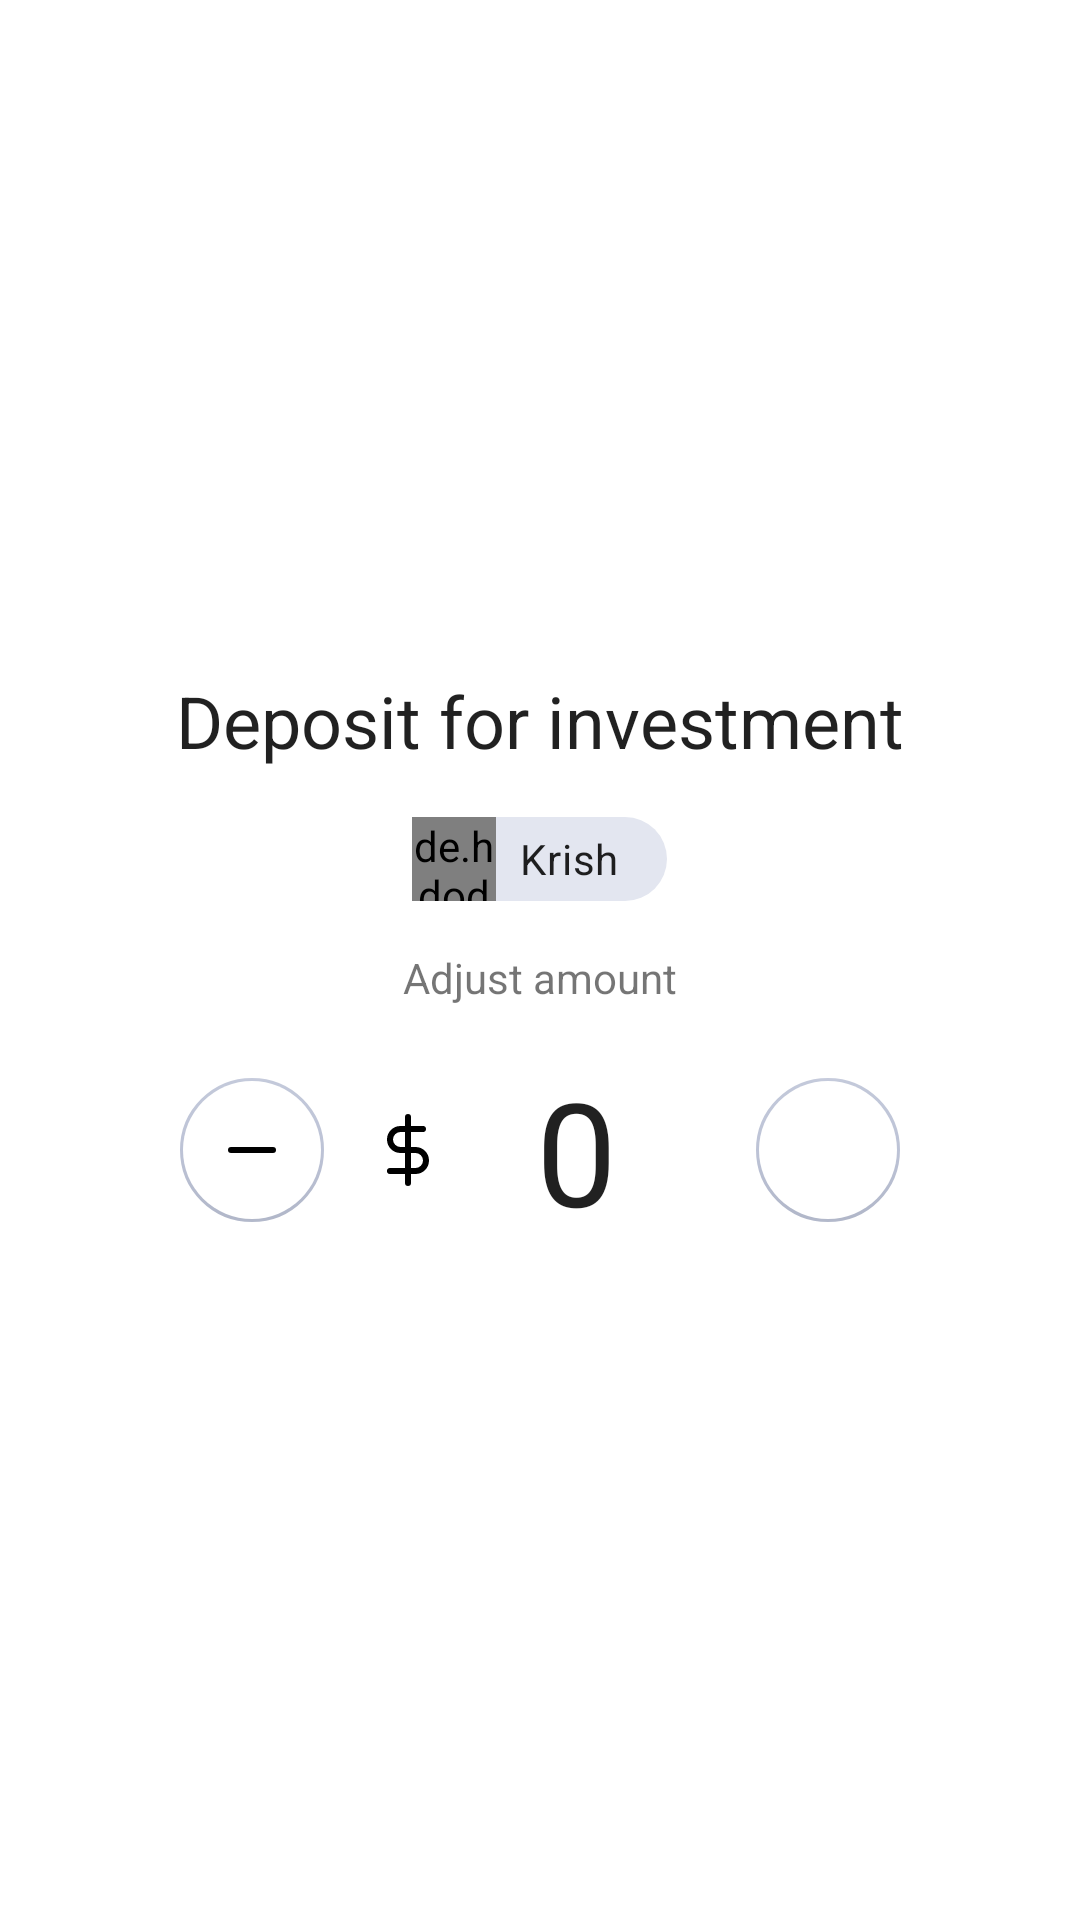

This screen was rendered from an Android layout file. Write that file and the resources it references.
<!-- AndroidManifest.xml: application theme Theme.EzyRetirement -->
<!-- res/layout/deposit_layout.xml -->
<?xml version="1.0" encoding="utf-8"?>
<LinearLayout xmlns:android="http://schemas.android.com/apk/res/android"
    xmlns:app="http://schemas.android.com/apk/res-auto"
    android:layout_width="match_parent"
    android:layout_height="wrap_content"
    android:gravity="center"
    android:orientation="vertical"
    android:padding="16dp">


    <androidx.appcompat.widget.AppCompatTextView
        android:layout_width="wrap_content"
        android:layout_height="wrap_content"
        android:text="Deposit for investment"
        android:textAppearance="@style/TextAppearance.MaterialComponents.Headline5" />


    <androidx.appcompat.widget.LinearLayoutCompat
        android:layout_width="wrap_content"
        android:layout_height="wrap_content"
        android:layout_marginTop="16dp"
        android:background="@drawable/super_curve_edges"
        android:gravity="center_vertical">

        <de.hdodenhof.circleimageview.CircleImageView
            android:layout_width="28dp"
            android:layout_height="28dp"
            android:scaleType="centerCrop"
            android:src="@drawable/user"
            app:civ_border_color="@color/darkGray"
            app:civ_border_width="1dp" />

        <androidx.appcompat.widget.AppCompatTextView
            android:layout_width="wrap_content"
            android:layout_height="wrap_content"
            android:layout_marginStart="8dp"
            android:layout_marginEnd="16dp"
            android:text="@string/user_name"
            android:textAppearance="@style/TextAppearance.Material3.BodyMedium" />
    </androidx.appcompat.widget.LinearLayoutCompat>

    <androidx.appcompat.widget.AppCompatTextView
        android:layout_width="wrap_content"
        android:layout_height="wrap_content"
        android:layout_margin="16dp"
        android:text="@string/enter_amount" />


    <androidx.appcompat.widget.LinearLayoutCompat
        android:layout_width="wrap_content"
        android:layout_height="wrap_content"
        android:gravity="center"
        android:orientation="horizontal">

        <com.google.android.material.floatingactionbutton.FloatingActionButton
            android:id="@+id/minus"
            android:layout_width="wrap_content"
            android:layout_height="wrap_content"
            android:backgroundTint="@color/white"
            android:src="@drawable/ic_minus"
            app:backgroundTint="@color/darkGray"
            app:borderWidth="1dp"
            app:elevation="0dp"
            app:fabCustomSize="48dp" />

        <androidx.appcompat.widget.AppCompatImageView
            android:layout_width="wrap_content"
            android:layout_height="wrap_content"
            android:layout_marginStart="16dp"
            android:src="@drawable/ic_dollar_sign" />

        <androidx.appcompat.widget.AppCompatEditText
            android:id="@+id/depositAmount"
            style="@style/Widget.AppCompat.Button.Borderless"
            android:layout_width="wrap_content"
            android:layout_height="wrap_content"
            android:layout_marginEnd="16dp"
            android:gravity="center"
            android:inputType="numberDecimal"
            android:padding="0dp"
            android:text="0"
            android:textAppearance="@style/TextAppearance.MaterialComponents.Headline3" />

        <com.google.android.material.floatingactionbutton.FloatingActionButton
            android:id="@+id/plus"
            android:layout_width="wrap_content"
            android:layout_height="wrap_content"
            android:backgroundTint="@color/white"
            android:src="@drawable/ic_plus"
            app:backgroundTint="@color/darkGray"
            app:borderWidth="1dp"
            app:elevation="0dp"
            app:fabCustomSize="48dp" />
    </androidx.appcompat.widget.LinearLayoutCompat>


</LinearLayout>
<!-- resources referenced by this layout -->
<resources>
  <color name="darkGray">#BDC3D6</color>
  <color name="white">#FFFFFFFF</color>
  <!-- drawable ic_dollar_sign (drawable) -->
  <vector xmlns:android="http://schemas.android.com/apk/res/android"
      android:width="24dp"
      android:height="24dp"
      android:viewportWidth="24"
      android:viewportHeight="24">
    <path
        android:pathData="M12,1L12,23"
        android:strokeLineJoin="round"
        android:strokeWidth="2"
        android:fillColor="#00000000"
        android:strokeColor="#000000"
        android:strokeLineCap="round"/>
    <path
        android:pathData="M17,5H9.5a3.5,3.5 0,0 0,0 7h5a3.5,3.5 0,0 1,0 7H6"
        android:strokeLineJoin="round"
        android:strokeWidth="2"
        android:fillColor="#00000000"
        android:strokeColor="#000000"
        android:strokeLineCap="round"/>
  </vector>
  <!-- drawable ic_minus (drawable) -->
  <vector xmlns:android="http://schemas.android.com/apk/res/android"
      android:width="24dp"
      android:height="24dp"
      android:viewportWidth="24"
      android:viewportHeight="24">
    <path
        android:pathData="M5,12L19,12"
        android:strokeLineJoin="round"
        android:strokeWidth="2"
        android:fillColor="#00000000"
        android:strokeColor="#000000"
        android:strokeLineCap="round"/>
  </vector>
  <!-- drawable super_curve_edges (drawable) -->
  <?xml version="1.0" encoding="utf-8"?>
  <shape xmlns:android="http://schemas.android.com/apk/res/android" android:shape="rectangle">
  <corners android:radius="16dp"/>
      <solid android:color="@color/gray"/>
  </shape>
  <!-- drawable user: png bitmap (drawable, 48940 bytes) -->
  <string name="enter_amount">Adjust amount</string>
  <string name="user_name">Krish</string>
  <style name="Theme.EzyRetirement" parent="Theme.MaterialComponents.DayNight.NoActionBar">
          
          <item name="colorPrimary">@color/colorPrimary</item>
          <item name="colorPrimaryVariant">@color/colorPrimaryVariant</item>
          <item name="colorOnPrimary">@color/white</item>
          
          <item name="colorSecondary">@color/colorSecondary</item>
          <item name="colorSecondaryVariant">@color/colorSecondary</item>
          <item name="colorOnSecondary">@color/black</item>
          
          <item name="android:statusBarColor" tools:targetApi="l">?attr/colorPrimary</item>
          
      </style>
  <color name="gray">#E3E6F0</color>
  <color name="colorPrimary">#0806B1</color>
  <color name="colorPrimaryVariant">#4138CE</color>
  <color name="colorSecondary">#FD8EB9</color>
  <color name="black">#FF000000</color>
</resources>
